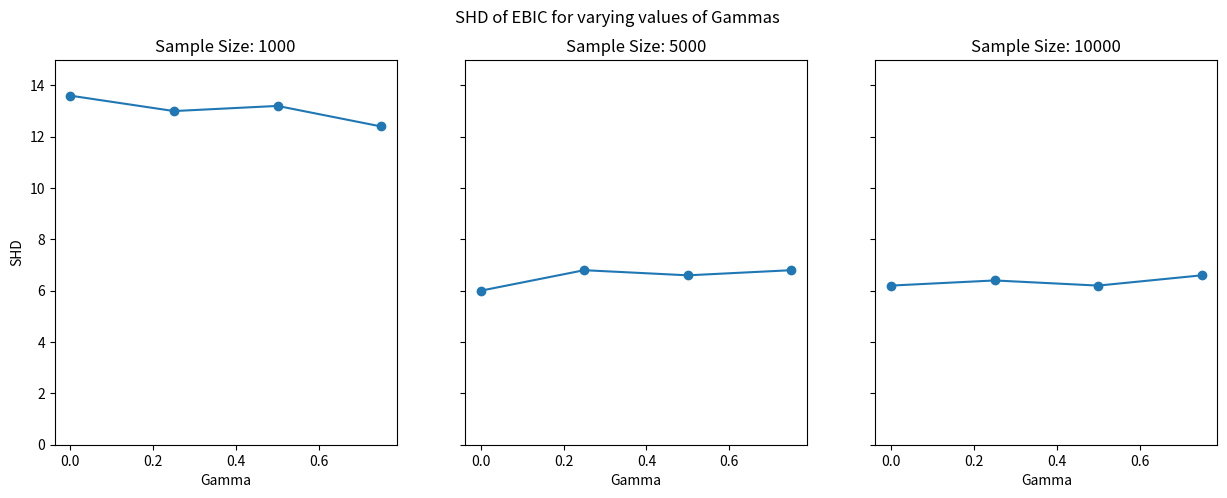
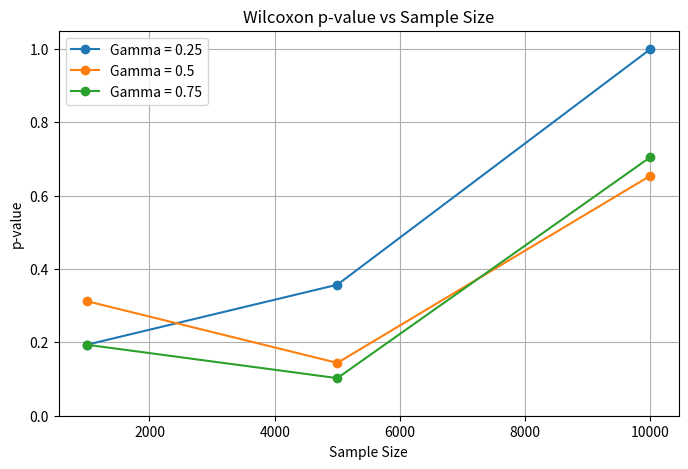

The script that saved these images, in order:
import pandas as pd

from scipy.stats import wilcoxon

# swap out SHD results and re run for each sample size
data = {
    "BIC": [3, 4, 1, 3, 3],
    "EBIC_0.25": [3, 3, 3, 4, 2],
    "EBIC_0.5":[4, 2, 2, 3, 4],
    "EBIC_0.75": [1, 4, 4, 3, 3],
}

df = pd.DataFrame(data)


#Wilcoxon
comparisons = ["EBIC_0.25", "EBIC_0.5", "EBIC_0.75"]

for score in comparisons:
    stat, p = wilcoxon(df["BIC"], df[score])
    print(f"Wilcoxon Test - BIC vs {score}:")
    print(f"  Test statistic = {stat:.4f}, p-value = {p:.4f}\n")


#GOF
from scipy.stats import chisquare

observed_1000 = [8, 2, 5]      #
observed_5000 = [9, 4, 2]

observed_10000 = [5, 6, 4]
observed_50000 = [4, 5, 6]


expected = [5, 5, 5]

def run_gof_test(observed, expected, label):
    chi2, p = chisquare(f_obs=observed, f_exp=expected)
    print(f"\nChi-Squared Goodness-of-Fit Test ({label})")
    print(f"Observed: {observed}")
    print(f"Expected: {expected}")
    print(f"Chi2 = {chi2:.3f}, p-value = {p:.10f}")
run_gof_test(observed_1000, expected, "n = 1000")
run_gof_test(observed_5000, expected, "n = 5000")
run_gof_test(observed_10000, expected, "n = 10000")
run_gof_test(observed_50000, expected, "n = 50000")

#Creating graphs from the data
import matplotlib.pyplot as plt
import pandas as pd

#SHD Results
data = {
    'Sample Size': [1000]*4 + [5000]*4 + [10000]*4,
    'Gamma': [0, 0.25, 0.5, 0.75]*3,
    'SHD': [
        13.6, 13.0, 13.2, 12.4,
        6.0, 6.8, 6.6, 6.8,
        6.2, 6.4, 6.2, 6.6
    ]
}

df = pd.DataFrame(data)
fig, axes = plt.subplots(1, 3, figsize=(15, 5), sharey=True)
sample_sizes = [1000, 5000, 10000]

for i, n in enumerate(sample_sizes):
    subset = df[df['Sample Size'] == n]
    axes[i].plot(subset['Gamma'], subset['SHD'], marker='o', linestyle='-')
    axes[i].set_title(f'Sample Size: {n}')
    axes[i].set_xlabel('Gamma')
    axes[i].set_ylim(0, 15)
    if i == 0:
        axes[i].set_ylabel('SHD')

plt.suptitle('SHD of EBIC for varying values of Gammas')
plt.show()

# Wlicoxon
pval_data = {
    'Sample Size': [1000, 5000, 10000],
    '0.25': [0.1936, 0.3573, 1.0],
    '0.5': [0.3125, 0.1441, 0.6547],
    '0.75': [0.1936, 0.1025, 0.7055]
}

pval_df = pd.DataFrame(pval_data)
plt.figure(figsize=(8, 5))
for gamma in ['0.25', '0.5', '0.75']:
    plt.plot(pval_df['Sample Size'], pval_df[gamma], marker='o', label=f'Gamma = {gamma}')

plt.title('Wilcoxon p-value vs Sample Size')
plt.xlabel('Sample Size')
plt.ylabel('p-value')
plt.ylim(0, 1.05)
plt.grid(True)
plt.legend()
plt.show()

